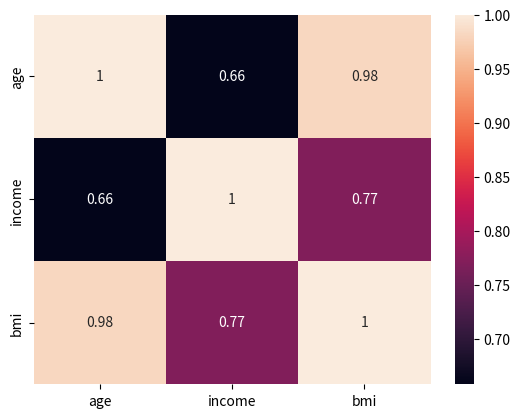

The matplotlib source for this figure:
import pandas as pd
import numpy as np
import seaborn as sns
import matplotlib.pyplot as plt

df = pd.DataFrame({
    "age": [20,25,30,35,40,45,200],
    "income": [20,25,30,35,100,110,120],
    "bmi": [18,20,22,24,26,28,50]
})

df.fillna(df.mean(), inplace=True)

# Outlier detection
sns.boxplot(df['age']);plt.show()
sns.histplot(df['income']);plt.show()
sns.heatmap(df.corr(), annot=True);plt.show()
